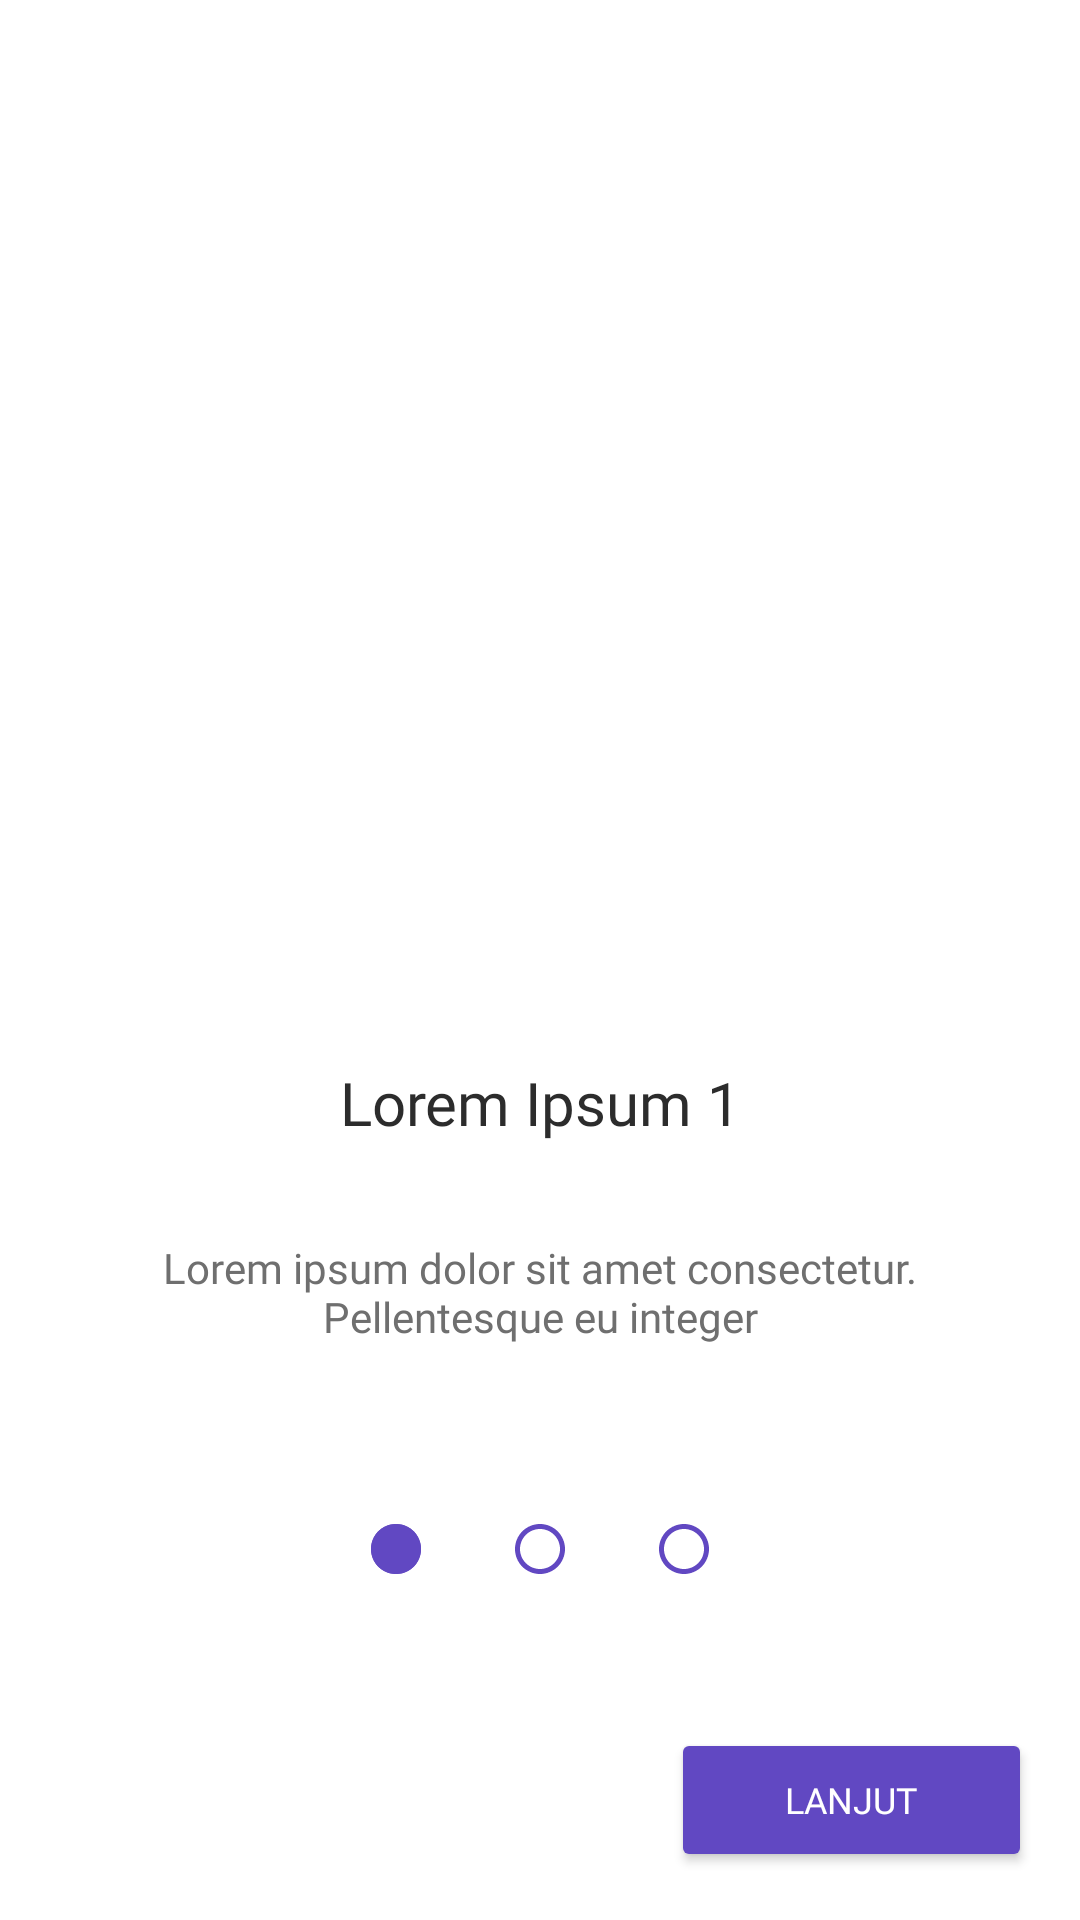

Here is an Android app screen rendered from its layout file. Give the layout XML and the strings, colors and styles it references.
<!-- AndroidManifest.xml: activity theme Theme.FaceTrack.WhiteStatusBar -->
<!-- res/layout/activity_intro.xml -->
<?xml version="1.0" encoding="utf-8"?>
<androidx.constraintlayout.motion.widget.MotionLayout xmlns:android="http://schemas.android.com/apk/res/android"
    xmlns:app="http://schemas.android.com/apk/res-auto"
    xmlns:tools="http://schemas.android.com/tools"
    android:id="@+id/main"
    android:layout_width="match_parent"
    android:layout_height="match_parent"
    tools:context=".ui.activities.intro.IntroActivity"
    android:background="@color/white"
    android:padding="16dp"
    app:layoutDescription="@xml/activity_intro_scene">

    <ImageView
        android:id="@+id/iv_intro_1"
        android:layout_width="0dp"
        android:layout_height="200dp"
        android:src="@drawable/ic_launcher_background"
        android:layout_marginTop="84dp"
        app:layout_constraintTop_toTopOf="parent"
        app:layout_constraintStart_toStartOf="parent"
        app:layout_constraintEnd_toEndOf="parent"/>

    <TextView
        android:id="@+id/tv_title_intro_1"
        android:layout_width="0dp"
        android:layout_height="wrap_content"
        android:text="Lorem Ipsum 1"
        android:textSize="20sp"
        android:textColor="@color/black_title"
        android:textAlignment="center"
        android:fontFamily="@font/poppins_bold"
        android:layout_marginTop="54dp"
        app:layout_constraintTop_toBottomOf="@id/iv_intro_1"
        app:layout_constraintStart_toStartOf="@id/iv_intro_1"
        app:layout_constraintEnd_toEndOf="@id/iv_intro_1" />

    <TextView
        android:id="@+id/tv_subtitle_intro_1"
        android:layout_width="0dp"
        android:layout_height="wrap_content"
        android:text="Lorem ipsum dolor sit amet consectetur. Pellentesque eu integer"
        android:textSize="14sp"
        android:fontFamily="@font/poppins_medium"
        android:textColor="@color/black_subtitle"
        android:textAlignment="center"
        android:gravity="center_horizontal"
        android:layout_marginTop="32dp"
        app:layout_constraintTop_toBottomOf="@id/tv_title_intro_1"
        app:layout_constraintStart_toStartOf="@id/tv_title_intro_1"
        app:layout_constraintEnd_toEndOf="@id/tv_title_intro_1"/>

    <ImageView
        android:id="@+id/iv_intro_2"
        android:layout_width="0dp"
        android:layout_height="200dp"
        android:src="@drawable/ic_launcher_background"
        android:layout_marginTop="84dp"
        app:layout_constraintTop_toTopOf="parent"
        app:layout_constraintStart_toEndOf="parent"/>

    <TextView
        android:id="@+id/tv_title_intro_2"
        android:layout_width="0dp"
        android:layout_height="wrap_content"
        android:text="Lorem Ipsum 2"
        android:textSize="20sp"
        android:textColor="@color/black_title"
        android:textAlignment="center"
        android:fontFamily="@font/poppins_bold"
        android:layout_marginTop="54dp"
        app:layout_constraintTop_toBottomOf="@id/iv_intro_2"
        app:layout_constraintEnd_toEndOf="@id/iv_intro_2"
        app:layout_constraintStart_toStartOf="@id/iv_intro_2"/>

    <TextView
        android:id="@+id/tv_subtitle_intro_2"
        android:layout_width="0dp"
        android:layout_height="wrap_content"
        android:text="Lorem ipsum dolor sit amet consectetur. Pellentesque eu integer"
        android:textSize="14sp"
        android:fontFamily="@font/poppins_medium"
        android:textColor="@color/black_subtitle"
        android:textAlignment="center"
        android:layout_marginTop="32dp"
        app:layout_constraintTop_toBottomOf="@id/tv_title_intro_2"
        app:layout_constraintStart_toStartOf="@id/tv_title_intro_2"
        app:layout_constraintEnd_toEndOf="@id/tv_title_intro_2"/>

    <ImageView
        android:id="@+id/iv_intro_3"
        android:layout_width="0dp"
        android:layout_height="200dp"
        android:src="@drawable/ic_launcher_background"
        android:layout_marginTop="84dp"
        app:layout_constraintTop_toTopOf="parent"
        app:layout_constraintStart_toEndOf="parent"/>

    <TextView
        android:id="@+id/tv_title_intro_3"
        android:layout_width="0dp"
        android:layout_height="wrap_content"
        android:text="Lorem Ipsum 3"
        android:textSize="20sp"
        android:textColor="@color/black_title"
        android:textAlignment="center"
        android:fontFamily="@font/poppins_bold"
        android:layout_marginTop="54dp"
        app:layout_constraintTop_toBottomOf="@id/iv_intro_3"
        app:layout_constraintEnd_toEndOf="@id/iv_intro_3"
        app:layout_constraintStart_toStartOf="@id/iv_intro_3"/>

    <TextView
        android:id="@+id/tv_subtitle_intro_3"
        android:layout_width="0dp"
        android:layout_height="wrap_content"
        android:text="Lorem ipsum dolor sit amet consectetur. Pellentesque eu integer"
        android:textSize="14sp"
        android:fontFamily="@font/poppins_medium"
        android:textColor="@color/black_subtitle"
        android:textAlignment="center"
        android:layout_marginTop="32dp"
        app:layout_constraintTop_toBottomOf="@id/tv_title_intro_3"
        app:layout_constraintStart_toStartOf="@id/tv_title_intro_3"
        app:layout_constraintEnd_toEndOf="@id/tv_title_intro_3"/>

    <androidx.constraintlayout.utils.widget.ImageFilterView
        android:id="@+id/iv_indicator_1"
        android:layout_width="20dp"
        android:layout_height="20dp"
        android:layout_marginTop="58dp"
        android:layout_marginEnd="28dp"
        app:layout_constraintEnd_toStartOf="@id/iv_indicator_2"
        app:layout_constraintTop_toBottomOf="@id/tv_subtitle_intro_1"
        app:altSrc="@drawable/circle_full_24"
        app:srcCompat="@drawable/circle_24"
        android:tint="@color/primary_purple"/>

    <androidx.constraintlayout.utils.widget.ImageFilterView
        android:id="@+id/iv_indicator_2"
        android:layout_width="20dp"
        android:layout_height="20dp"
        android:layout_marginTop="58dp"
        app:layout_constraintStart_toStartOf="parent"
        app:layout_constraintEnd_toEndOf="parent"
        app:layout_constraintTop_toBottomOf="@id/tv_subtitle_intro_1"
        app:altSrc="@drawable/circle_full_24"
        app:srcCompat="@drawable/circle_24"
        android:tint="@color/primary_purple"/>

    <androidx.constraintlayout.utils.widget.ImageFilterView
        android:id="@+id/iv_indicator_3"
        android:layout_width="20dp"
        android:layout_height="20dp"
        android:layout_marginTop="58dp"
        android:layout_marginStart="28dp"
        app:layout_constraintStart_toEndOf="@id/iv_indicator_2"
        app:layout_constraintTop_toBottomOf="@id/tv_subtitle_intro_1"
        app:altSrc="@drawable/circle_full_24"
        app:srcCompat="@drawable/circle_24"
        android:tint="@color/primary_purple"/>
    
    <Button
        android:id="@+id/btn_next_intro_1"
        android:layout_width="wrap_content"
        android:layout_height="wrap_content"
        android:text="Lanjut"
        android:textSize="12sp"
        android:textColor="@color/white"
        android:fontFamily="@font/poppins_bold"
        android:paddingHorizontal="38dp"
        android:paddingVertical="12dp"
        android:backgroundTint="@color/primary_purple"
        app:layout_constraintBottom_toBottomOf="parent"
        app:layout_constraintEnd_toEndOf="parent"/>

    <Button
        android:id="@+id/btn_next_intro_2"
        android:layout_width="wrap_content"
        android:layout_height="wrap_content"
        android:text="Lanjut"
        android:textSize="12sp"
        android:textColor="@color/white"
        android:fontFamily="@font/poppins_bold"
        android:paddingHorizontal="38dp"
        android:paddingVertical="12dp"
        android:backgroundTint="@color/primary_purple"
        app:layout_constraintTop_toBottomOf="parent"
        app:layout_constraintEnd_toEndOf="parent"/>

    <Button
        android:id="@+id/btn_next_intro_3"
        android:layout_width="wrap_content"
        android:layout_height="wrap_content"
        android:text="Mulai"
        android:textSize="12sp"
        android:textColor="@color/white"
        android:fontFamily="@font/poppins_bold"
        android:paddingHorizontal="38dp"
        android:paddingVertical="12dp"
        android:backgroundTint="@color/primary_purple"
        app:layout_constraintTop_toBottomOf="parent"
        app:layout_constraintEnd_toEndOf="parent"/>

</androidx.constraintlayout.motion.widget.MotionLayout>
<!-- resources referenced by this layout -->
<resources>
  <color name="black_subtitle">#6F6F6F</color>
  <color name="black_title">#2C2C2C</color>
  <color name="primary_purple">#6148C2</color>
  <color name="white">#FFFFFFFF</color>
  <!-- drawable circle_24 (drawable) -->
  <vector xmlns:android="http://schemas.android.com/apk/res/android" android:height="24dp" android:tint="#E6E6E6" android:viewportHeight="24" android:viewportWidth="24" android:width="24dp">
        
      <path android:fillColor="@android:color/white" android:pathData="M12,2C6.47,2 2,6.47 2,12c0,5.53 4.47,10 10,10s10,-4.47 10,-10C22,6.47 17.53,2 12,2zM12,20c-4.42,0 -8,-3.58 -8,-8c0,-4.42 3.58,-8 8,-8s8,3.58 8,8C20,16.42 16.42,20 12,20z"/>
      
  </vector>
  <!-- drawable circle_full_24 (drawable) -->
  <vector xmlns:android="http://schemas.android.com/apk/res/android" android:height="24dp" android:tint="#E6E6E6" android:viewportHeight="24" android:viewportWidth="24" android:width="24dp">
        
      <path android:fillColor="@android:color/white" android:pathData="M12,2C6.47,2 2,6.47 2,12s4.47,10 10,10 10,-4.47 10,-10S17.53,2 12,2z"/>
      
  </vector>
  <style name="Theme.FaceTrack.WhiteStatusBar" parent="Base.Theme.FaceTrack">
          <item name="android:statusBarColor">@color/white</item>
          <item name="android:navigationBarColor">@color/white</item>
          <item name="android:windowLightStatusBar">true</item>
      </style>
  <style name="Base.Theme.FaceTrack" parent="Theme.Material3.Light.NoActionBar">
  
      </style>
</resources>
